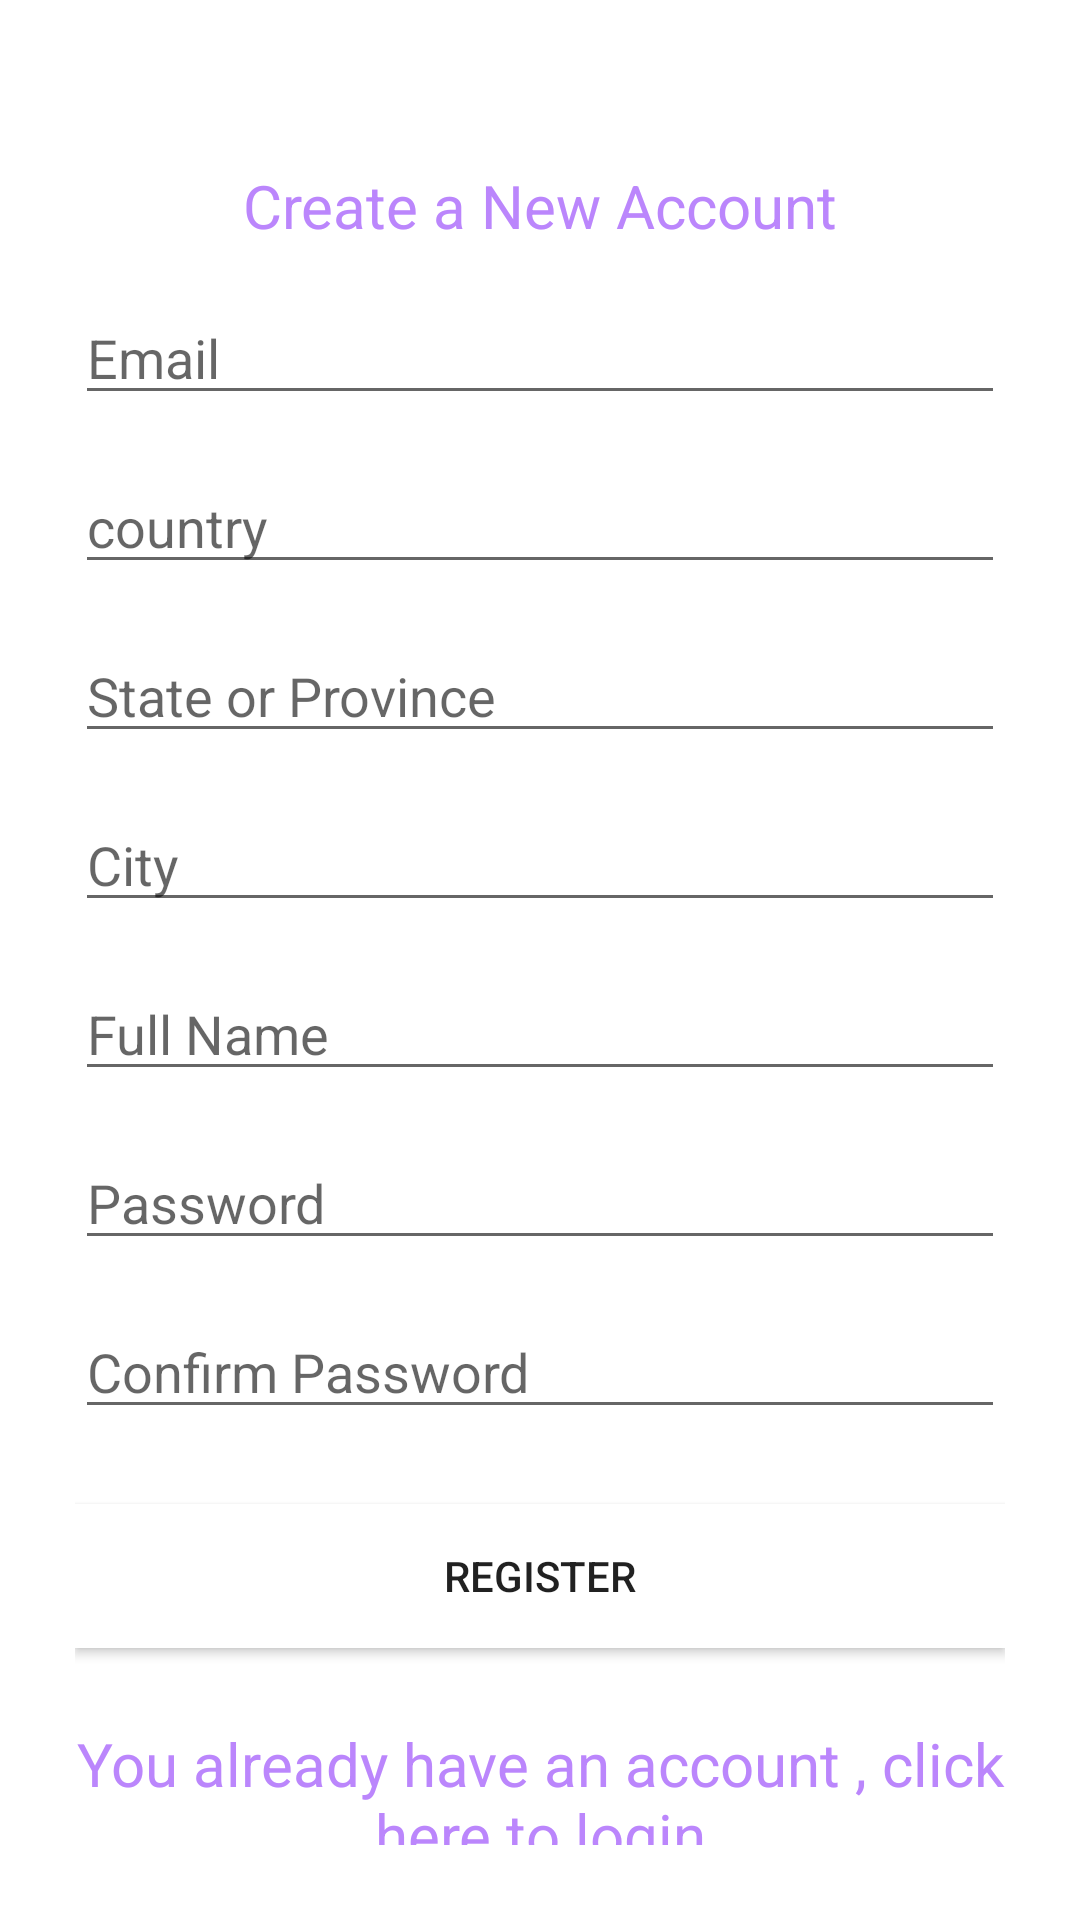

This screen was rendered from an Android layout file. Write that file and the resources it references.
<!-- AndroidManifest.xml: application theme Theme.ForSale -->
<!-- res/layout/register_fragment.xml -->
<?xml version="1.0" encoding="utf-8"?>
<layout xmlns:tools="http://schemas.android.com/tools"
    xmlns:android="http://schemas.android.com/apk/res/android">

    <data>

    </data>

    <RelativeLayout
        android:layout_width="match_parent"
        android:layout_height="match_parent"
        tools:context=".ui.frags.RegisterFragment">

        <LinearLayout
            android:layout_width="match_parent"
            android:layout_height="wrap_content"
            android:orientation="vertical"
            android:paddingLeft="25dp"
            android:paddingTop="55dp"
            android:paddingRight="25dp">

            <TextView
                android:layout_width="match_parent"
                android:layout_height="wrap_content"
                android:gravity="center_horizontal"
                android:text="Create a New Account"
                android:textColor="@color/purple_200"
                android:textSize="20sp" />


            <EditText
                android:id="@+id/register_et_email"
                android:layout_width="match_parent"
                android:layout_height="wrap_content"
                android:layout_marginTop="15dp"
                android:hint="Email"
                android:inputType="textEmailAddress" />


            <EditText
                android:id="@+id/register_et_country"
                android:layout_width="match_parent"
                android:layout_height="wrap_content"
                android:layout_marginTop="15dp"
                android:hint="country"
                android:inputType="text" />

            <EditText
                android:id="@+id/register_et_state_province"
                android:layout_width="match_parent"
                android:layout_height="wrap_content"
                android:layout_marginTop="15dp"
                android:hint="State or Province"
                android:inputType="text" />

            <EditText
                android:id="@+id/register_et_city"
                android:layout_width="match_parent"
                android:layout_height="wrap_content"
                android:layout_marginTop="15dp"
                android:hint="City"
                android:inputType="text" />

            <EditText
                android:id="@+id/register_et_name"
                android:layout_width="match_parent"
                android:layout_height="wrap_content"
                android:layout_marginTop="15dp"
                android:hint="Full Name"
                android:inputType="text" />


            <EditText
                android:id="@+id/register_et_password"
                android:layout_width="match_parent"
                android:layout_height="wrap_content"
                android:layout_marginTop="15dp"
                android:hint="Password"
                android:inputType="textPassword" />

            <EditText
                android:id="@+id/register_et_confirm_password"
                android:layout_width="match_parent"
                android:layout_height="wrap_content"
                android:layout_marginTop="15dp"
                android:hint="Confirm Password"
                android:inputType="textPassword" />


            <Button
                android:id="@+id/register_btn_register"
                android:layout_width="match_parent"
                android:layout_height="wrap_content"
                android:layout_marginTop="25dp"
                android:layout_marginBottom="25dp"
                android:background="@color/white"
                android:padding="12dp"
                android:text="Register" />


            <TextView
                android:id="@+id/register_tv_link_login"
                android:layout_width="match_parent"
                android:layout_height="wrap_content"
                android:layout_marginBottom="25dp"
                android:gravity="center"
                android:text="You already have an account , click here to login"
                android:textColor="@color/purple_200"
                android:textSize="20sp" />

        </LinearLayout>


    </RelativeLayout>
</layout>
<!-- resources referenced by this layout -->
<resources>
  <color name="purple_200">#FFBB86FC</color>
  <color name="white">#FFFFFFFF</color>
  <style name="Theme.ForSale" parent="Theme.MaterialComponents.DayNight.NoActionBar">
          
          <item name="colorPrimary">@color/blue5</item>
          <item name="colorPrimaryVariant">@color/blue5</item>
          <item name="colorOnPrimary">@color/colorPrimaryDark</item>
          
          <item name="colorSecondary">@color/blue5</item>
          <item name="colorSecondaryVariant">@color/blue5</item>
          <item name="colorOnSecondary">@color/colorAccent</item>
          
          <item name="android:statusBarColor" tools:targetApi="l">?attr/colorPrimaryVariant</item>
          
      </style>
  <color name="blue5">#455ad3</color>
  <color name="colorPrimaryDark">#fd5722</color>
  <color name="colorAccent">#0c0b2f</color>
</resources>
